Run: headless pygame with SDL's dummy video driver; simulated clock (each Clock.tick advances the game by its frame time, no real sleeping); random seed 0; keys injected as events and as key.get_pressed() state; no mouse input.
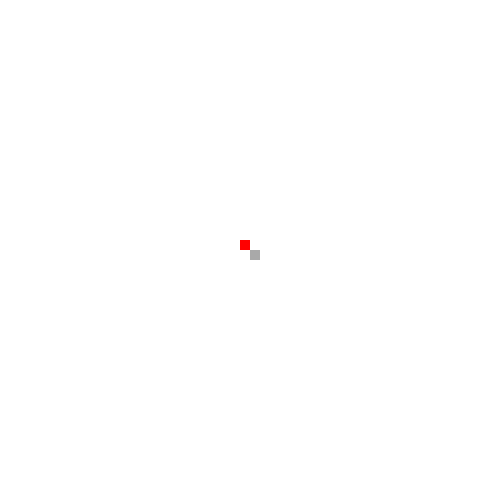
Frame 1 of 4 · flips 1–60 · no input
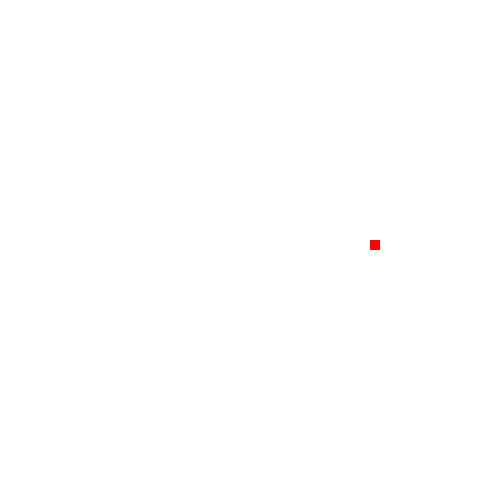
Frame 2 of 4 · flips 61–180 · tapped SPACE, RETURN · held RIGHT (→), D
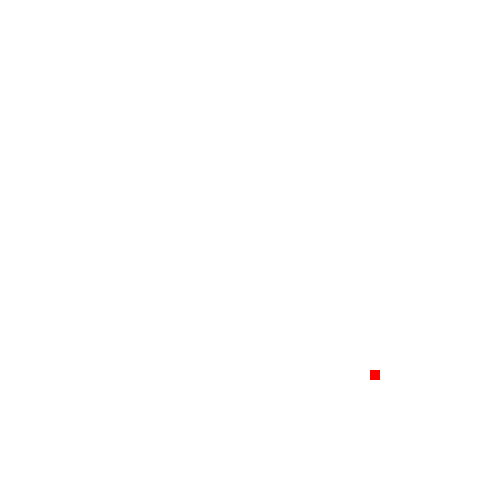
Frame 3 of 4 · flips 181–300 · held DOWN (↓), S
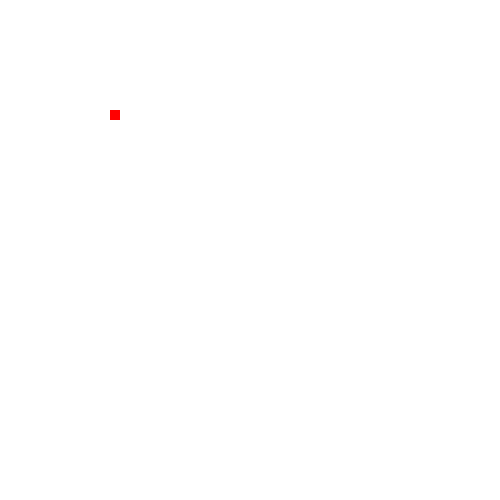
Frame 4 of 4 · flips 301–420 · held LEFT (←), A, UP (↑), W

The pygame program that drew these frames:

import pygame

pygame.init()

white = (255, 255, 255)
red = (255, 0, 0)
gray = (169,169,169)
black = (0, 0, 0)

window_height = 500
window_width = 500
clock = pygame.time.Clock()
fps = 25
player_y = 250
player_x = 250
player_x_speed = 0
player_y_speed = 0

food_y = 250
food_x = 250
food_x_speed = 0
food_y_speed = 0

window = pygame.display.set_mode((window_width, window_height))
pygame.display.set_caption("Moshi Game")

hunger = 50
health = 100

while True:
    # Bare bones stuff
    for event in pygame.event.get():
        if event.type == pygame.QUIT:
            pygame.quit()

        # Player Movement Controller
        if event.type == pygame.KEYDOWN:
            if event.key == pygame.K_RIGHT or event.key == pygame.K_d:
                player_x_speed = 5
            elif event.key == pygame.K_LEFT or event.key == pygame.K_a:
                player_x_speed = -5
            elif event.key == pygame.K_UP or event.key == pygame.K_w:
                player_y_speed = -5
            elif event.key == pygame.K_DOWN or event.key == pygame.K_s:
                player_y_speed = 5
        if event.type == pygame.KEYUP:
            if event.key == pygame.K_RIGHT or event.key == pygame.K_LEFT or event.key == pygame.K_a or event.key == pygame.K_d:
                    player_x_speed = 0
            if event.key == pygame.K_UP or event.key == pygame.K_DOWN or event.key == pygame.K_w or event.key == pygame.K_s:
                    player_y_speed = 0

    # Actually moving the player
    player_x += player_x_speed
    player_y += player_y_speed

   # Camera
    if player_y >= window_height - 120:
        player_y_speed = 0
        player_y = window_height - 120
        food_y_speed = 5
    # used real values instead of a sum because I can't be bothered to figure out
    # what I am supposed to take away from 500 to make 120
    elif player_y <= 120:
         player_y_speed = 0
         player_y = 120
         food_y_speed = -5

    if player_x >= window_width - 120:
        player_x_speed = 0
        player_x = window_width - 120
        food_x_speed = -5
    elif player_x <= 120:
        player_x_speed = 0
        player_x = 120

    # Moving the objects
    food_x += food_x_speed
    food_y += food_y_speed


    print("y: ", player_y)
    print("x: ", player_x)

    # Rendering and updating stuff.
    window.fill(white)
    food = pygame.draw.rect(window, gray, [food_x, food_y, 10, 10])
    player = pygame.draw.rect(window, red, [player_x - 10, player_y - 10, 10, 10])
    pygame.display.update()
    clock.tick(fps)
    print("balls")

quit()
